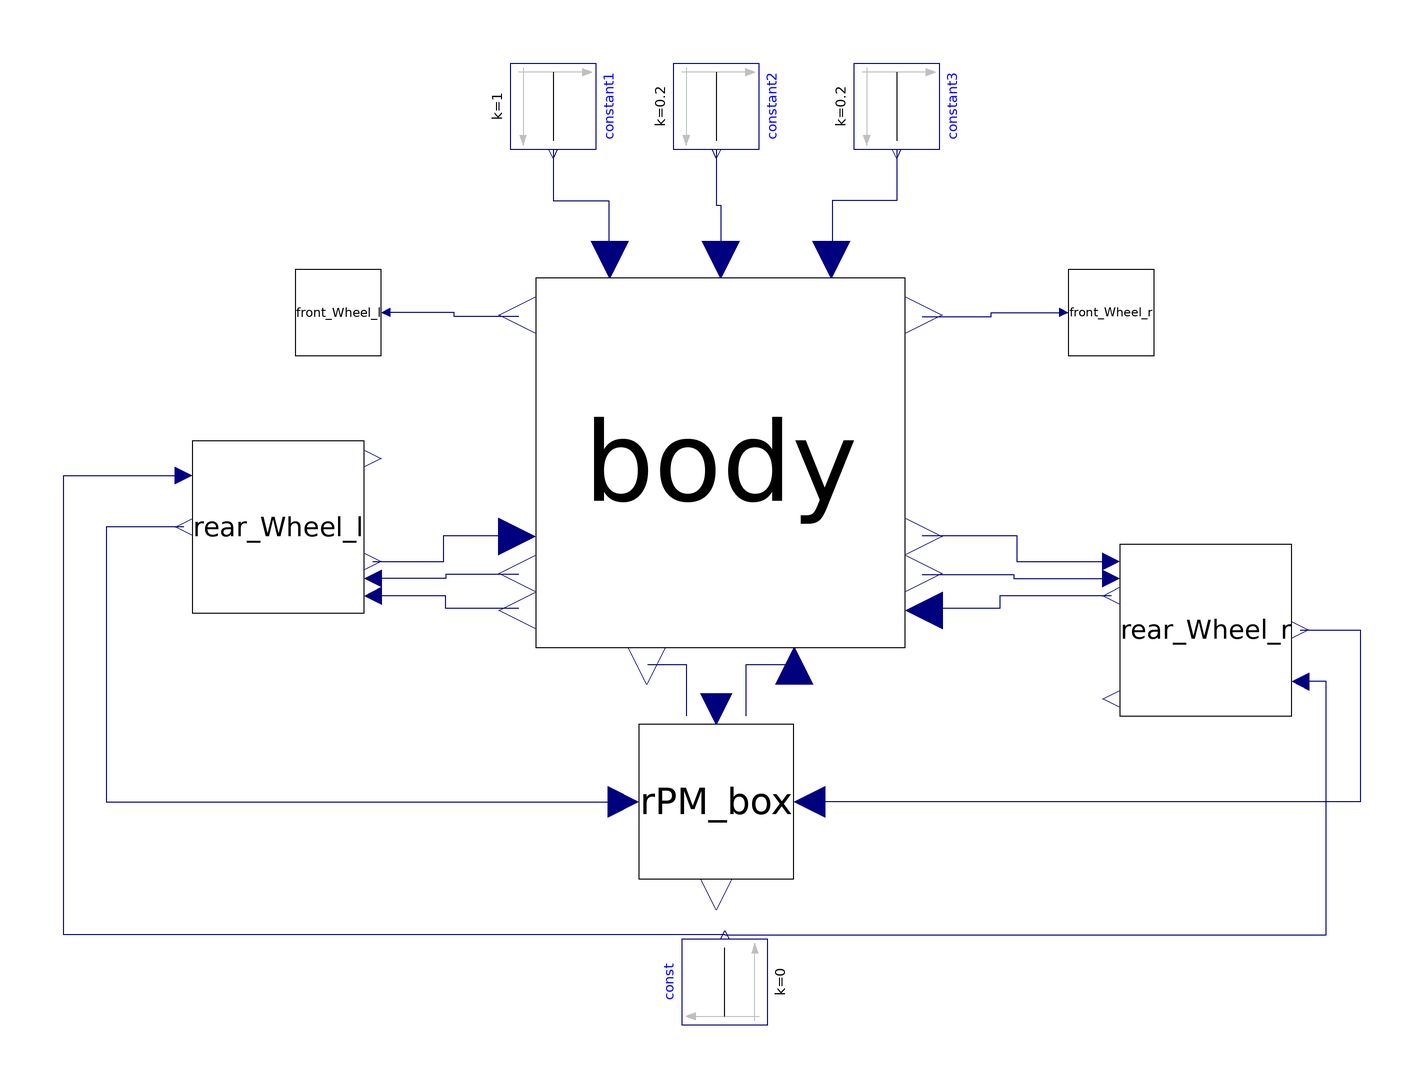

The Modelica model whose source follows is shown above as a component diagram (icons at their Placement, wires along their Line points).

model All_simulation
  Body body annotation(
    Placement(visible = true, transformation(origin = {-1, -1}, extent = {{-43, -43}, {43, 43}}, rotation = 0)));
  Rear_Wheel rear_Wheel_r annotation(
    Placement(visible = true, transformation(origin = {112, -40}, extent = {{-20, -20}, {20, 20}}, rotation = 0)));
  Rear_Wheel rear_Wheel_l annotation(
    Placement(visible = true, transformation(origin = {-104, -16}, extent = {{-20, -20}, {20, 20}}, rotation = 180)));
  RPM_box rPM_box annotation(
    Placement(visible = true, transformation(origin = {-2, -80}, extent = {{-18, -18}, {18, 18}}, rotation = 0)));
  Modelica.Blocks.Sources.Constant const(k = 0)  annotation(
    Placement(visible = true, transformation(origin = {0, -122}, extent = {{-10, -10}, {10, 10}}, rotation = 90)));
  Modelica.Blocks.Sources.Constant constant1(k = 1) annotation(
    Placement(visible = true, transformation(origin = {-40, 82}, extent = {{-10, -10}, {10, 10}}, rotation = -90)));
  Modelica.Blocks.Sources.Constant constant2(k = 0.2) annotation(
    Placement(visible = true, transformation(origin = {-2, 82}, extent = {{-10, -10}, {10, 10}}, rotation = -90)));
  Modelica.Blocks.Sources.Constant constant3(k = 0.2) annotation(
    Placement(visible = true, transformation(origin = {40, 82}, extent = {{-10, -10}, {10, 10}}, rotation = -90)));
  Front_Wheel front_Wheel_r annotation(
    Placement(visible = true, transformation(origin = {90, 34}, extent = {{-10, -10}, {10, 10}}, rotation = 0)));
  Front_Wheel front_Wheel_l annotation(
    Placement(visible = true, transformation(origin = {-90, 34}, extent = {{-10, -10}, {10, 10}}, rotation = 180)));
equation
  connect(body.mass_r_r, rear_Wheel_r.Body_mass_input) annotation(
    Line(points = {{46, -18}, {68, -18}, {68, -24}, {90, -24}}, color = {0, 0, 127}));
  connect(body.Torque_output_right, rear_Wheel_r.Torque_input) annotation(
    Line(points = {{46, -27}, {67.25, -27}, {67.25, -28}, {90, -28}}, color = {0, 0, 127}));
  connect(rear_Wheel_r.Traction_force, body.Traction_r) annotation(
    Line(points = {{90, -32}, {64, -32}, {64, -35}, {46, -35}}, color = {0, 0, 127}));
  connect(body.mass_r_l, rear_Wheel_l.Body_mass_input) annotation(
    Line(points = {{-48, -35}, {-65, -35}, {-65, -32}, {-82, -32}}, color = {0, 0, 127}));
  connect(body.Torque_output_left, rear_Wheel_l.Torque_input) annotation(
    Line(points = {{-48, -27}, {-65, -27}, {-65, -28}, {-82, -28}}, color = {0, 0, 127}));
  connect(rear_Wheel_l.Traction_force, body.Traction_l) annotation(
    Line(points = {{-82, -24}, {-65.5, -24}, {-65.5, -18}, {-48, -18}}, color = {0, 0, 127}));
  connect(rPM_box.RPM_output, body.RPM_input) annotation(
    Line(points = {{5, -60}, {5, -48}, {16, -48}}, color = {0, 0, 127}));
  connect(body.current_gear, rPM_box.Gear_input) annotation(
    Line(points = {{-18, -48}, {-9, -48}, {-9, -60}}, color = {0, 0, 127}));
  connect(rear_Wheel_r.wheel_RPM, rPM_box.right_RPM) annotation(
    Line(points = {{134, -40}, {148, -40}, {148, -80}, {18, -80}}, color = {0, 0, 127}));
  connect(rear_Wheel_l.wheel_RPM, rPM_box.left_RPM) annotation(
    Line(points = {{-126, -16}, {-144, -16}, {-144, -80}, {-22, -80}}, color = {0, 0, 127}));
  connect(const.y, rear_Wheel_r.Floor_position) annotation(
    Line(points = {{0, -111}, {140, -111}, {140, -52}, {134, -52}}, color = {0, 0, 127}));
  connect(const.y, rear_Wheel_l.Floor_position) annotation(
    Line(points = {{0, -111}, {-154, -111}, {-154, -4}, {-126, -4}}, color = {0, 0, 127}));
  connect(constant3.y, body.Handle_input) annotation(
    Line(points = {{40, 72}, {40, 60}, {25, 60}, {25, 46}}, color = {0, 0, 127}));
  connect(constant1.y, body.Gear_input) annotation(
    Line(points = {{-40, 72}, {-40, 60}, {-27, 60}, {-27, 46}}, color = {0, 0, 127}));
  connect(constant2.y, body.Accel_Input) annotation(
    Line(points = {{-2, 72}, {-2, 59}, {-1, 59}, {-1, 46}}, color = {0, 0, 127}));
  connect(body.L_angle, front_Wheel_l.Angle_input) annotation(
    Line(points = {{-48, 33}, {-63, 33}, {-63, 34}, {-78, 34}}, color = {0, 0, 127}));
  connect(body.R_angle, front_Wheel_r.Angle_input) annotation(
    Line(points = {{46, 33}, {62, 33}, {62, 34}, {80, 34}}, color = {0, 0, 127}));

annotation(
    uses(Modelica(version = "4.0.0")));
end All_simulation;